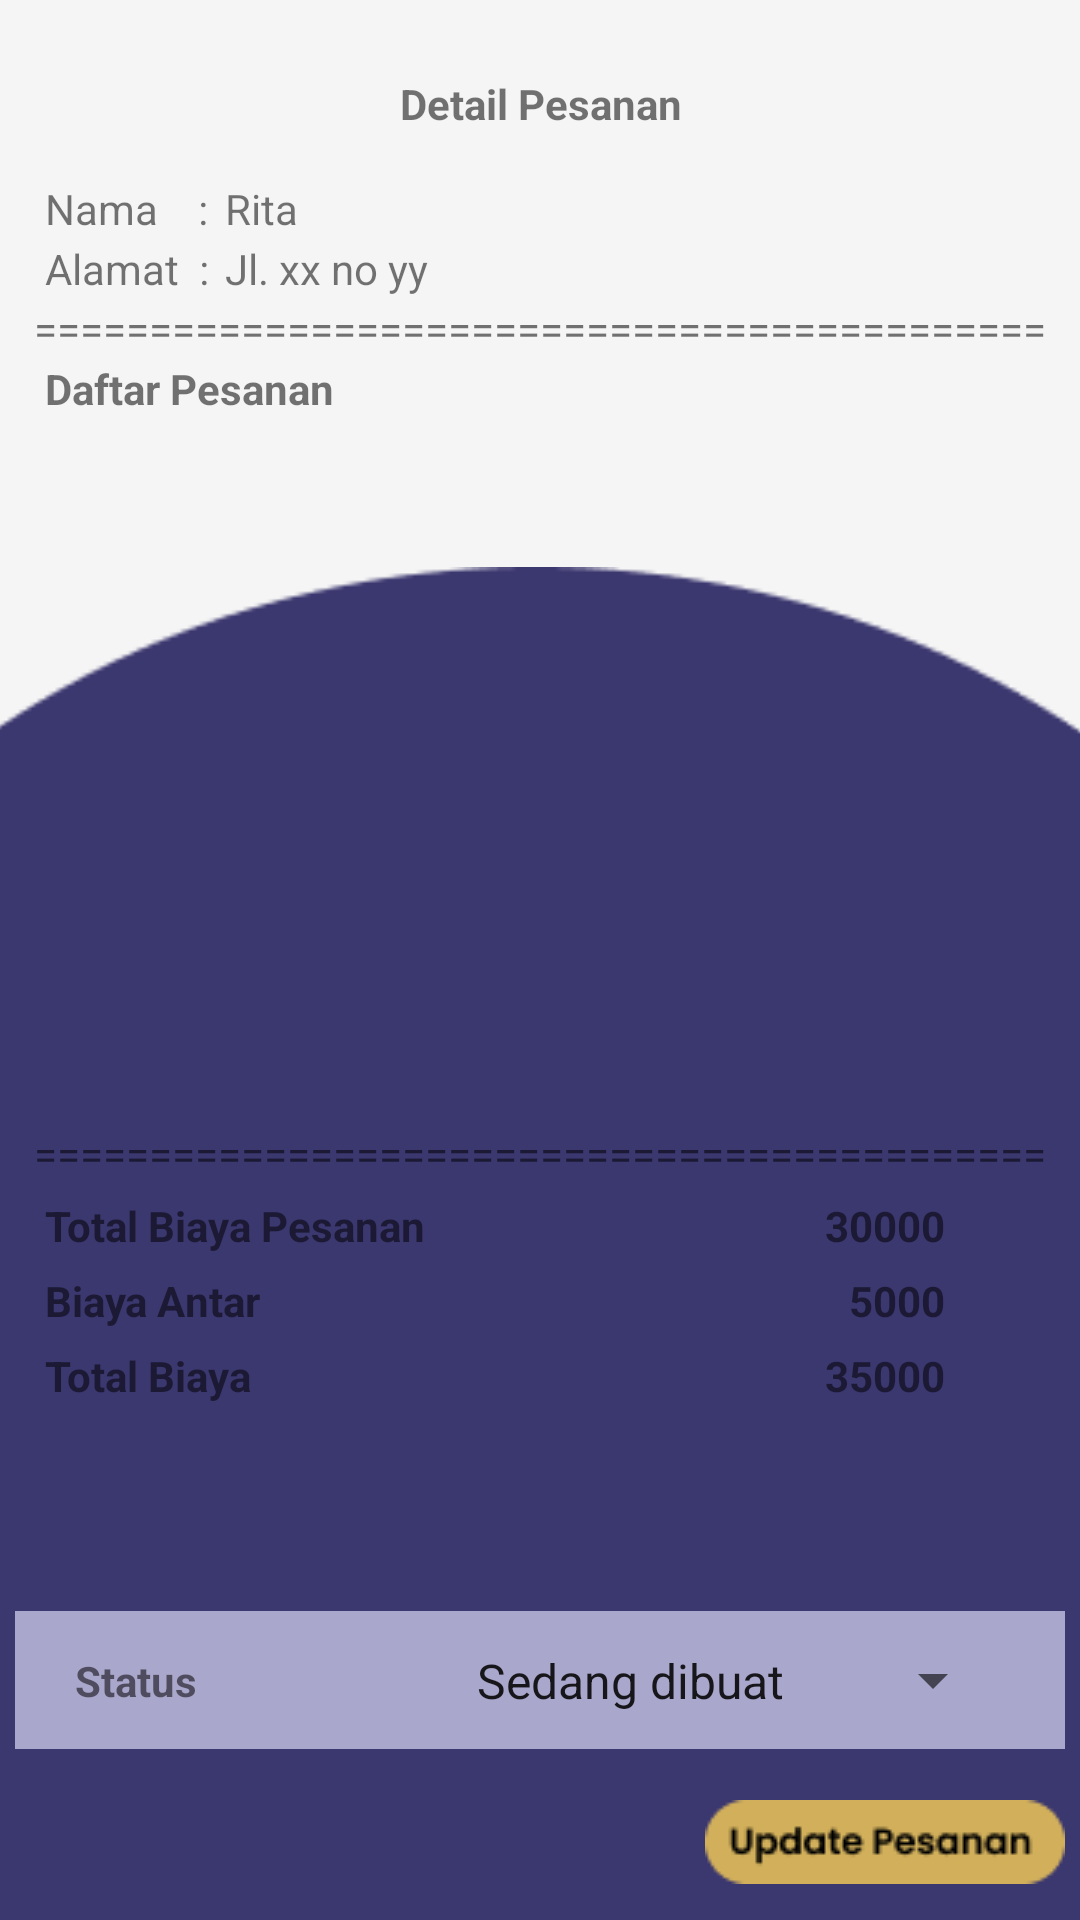

Produce the Android XML layout that renders to this screen, including the resource entries it uses.
<!-- AndroidManifest.xml: application theme Theme.Food_app_owner -->
<!-- res/layout/fragment_detail_pesanan.xml -->
<?xml version="1.0" encoding="utf-8"?>
<androidx.constraintlayout.widget.ConstraintLayout xmlns:android="http://schemas.android.com/apk/res/android"
    xmlns:app="http://schemas.android.com/apk/res-auto"
    xmlns:tools="http://schemas.android.com/tools"
    android:layout_width="match_parent"
    android:layout_height="match_parent"
    tools:context=".View.Fragment.DetailPesananFragment"
    android:background="#F5F5F5">


    <ImageView
        android:id="@+id/imageView3"
        android:layout_width="454dp"
        android:layout_height="451dp"
        android:foregroundGravity="bottom"
        android:src="@drawable/purpleellipse"
        app:layout_constraintBottom_toBottomOf="parent"
        app:layout_constraintEnd_toEndOf="parent"
        app:layout_constraintHorizontal_bias="0.511"
        app:layout_constraintStart_toStartOf="parent"
        app:layout_constraintTop_toTopOf="parent"
        app:layout_constraintVertical_bias="1.0" />

    <ImageView
        android:id="@+id/imageView4"
        android:layout_width="350dp"
        android:layout_height="500dp"
        android:layout_marginTop="25dp"
        android:src="@drawable/white"
        app:layout_constraintEnd_toEndOf="parent"
        app:layout_constraintStart_toStartOf="parent"
        app:layout_constraintTop_toTopOf="parent" />

    <ImageView
        android:id="@+id/imageView5"
        android:layout_width="350dp"
        android:layout_height="50dp"
        android:src="@drawable/purple"
        android:layout_marginTop="10dp"
        app:layout_constraintEnd_toEndOf="@+id/imageView4"
        app:layout_constraintStart_toStartOf="@+id/imageView4"
        app:layout_constraintTop_toBottomOf="@+id/imageView4" />

    <ImageView
        android:id="@+id/btnUpStatus"
        android:layout_width="wrap_content"
        android:layout_height="wrap_content"
        android:layout_marginTop="15dp"
        android:src="@drawable/btnupstatus"
        app:layout_constraintEnd_toEndOf="@+id/imageView5"
        app:layout_constraintHorizontal_bias="1.0"
        app:layout_constraintStart_toStartOf="@+id/imageView5"
        app:layout_constraintTop_toBottomOf="@+id/imageView5" />

    <TextView
        android:layout_width="wrap_content"
        android:layout_height="wrap_content"
        android:gravity="center"
        android:text="Detail Pesanan"
        android:textStyle="bold"
        app:layout_constraintEnd_toEndOf="@+id/imageView4"
        app:layout_constraintStart_toStartOf="@+id/imageView4"
        app:layout_constraintTop_toTopOf="@id/imageView4" />

    <TextView
        android:id="@+id/textView11"
        android:layout_width="wrap_content"
        android:layout_height="wrap_content"
        android:layout_marginStart="10dp"
        android:layout_marginTop="35dp"
        android:text="Nama    :"
        app:layout_constraintStart_toStartOf="@+id/imageView4"
        app:layout_constraintTop_toTopOf="@id/imageView4" />
    <TextView
        android:layout_width="wrap_content"
        android:layout_height="wrap_content"
        android:text="Alamat  :"
        android:layout_marginTop="55dp"
        android:layout_marginStart="10dp"
        app:layout_constraintStart_toStartOf="@+id/imageView4"
        app:layout_constraintTop_toTopOf="@id/imageView4"/>
    <TextView
        android:id="@+id/tvNamaPemesan"
        android:layout_width="wrap_content"
        android:layout_height="wrap_content"
        android:text="Rita"
        android:layout_marginTop="35dp"
        android:layout_marginStart="70dp"
        app:layout_constraintStart_toStartOf="@+id/imageView4"
        app:layout_constraintTop_toTopOf="@id/imageView4"/>
    <TextView
        android:id="@+id/tvAlamatPemesan"
        android:layout_width="wrap_content"
        android:layout_height="wrap_content"
        android:text="Jl. xx no yy"
        android:layout_marginTop="55dp"
        android:layout_marginStart="70dp"
        app:layout_constraintStart_toStartOf="@+id/imageView4"
        app:layout_constraintTop_toTopOf="@id/imageView4"/>
    <TextView
        android:layout_width="match_parent"
        android:layout_height="wrap_content"
        android:text="============================================"
        android:layout_marginTop="75dp"
        android:gravity="center"
        app:layout_constraintStart_toStartOf="@+id/imageView4"
        app:layout_constraintTop_toTopOf="@id/imageView4"/>

    <TextView
        android:id="@+id/textView8"
        android:layout_width="wrap_content"
        android:layout_height="wrap_content"
        android:layout_marginStart="10dp"
        android:layout_marginTop="95dp"
        android:text="Daftar Pesanan"
        android:textStyle="bold"
        app:layout_constraintStart_toStartOf="@+id/imageView4"
        app:layout_constraintTop_toTopOf="@id/imageView4" />

    <androidx.recyclerview.widget.RecyclerView
        android:id="@+id/detailPesanRecyclerView"
        android:layout_width="350dp"
        android:layout_height="220dp"
        app:layout_constraintBottom_toTopOf="@+id/textView12"
        app:layout_constraintEnd_toEndOf="@+id/imageView4"
        app:layout_constraintStart_toStartOf="@+id/imageView4"
        app:layout_constraintTop_toBottomOf="@+id/textView8"
        tools:listitem="@layout/layout_menu_struk"/>

    <TextView
        android:id="@+id/textView12"
        android:layout_width="match_parent"
        android:layout_height="wrap_content"
        android:layout_marginTop="350dp"
        android:gravity="center"
        android:text="============================================"
        app:layout_constraintStart_toStartOf="@+id/imageView4"
        app:layout_constraintTop_toTopOf="@id/imageView4" />

    <Spinner
        android:layout_width="200dp"
        android:layout_height="wrap_content"
        android:layout_marginEnd="20dp"
        android:id="@+id/spinnerStatus"
        android:entries="@array/list_status"
        android:padding="16dp"
        app:layout_constraintBottom_toBottomOf="@+id/imageView5"
        app:layout_constraintEnd_toEndOf="@+id/imageView5"
        app:layout_constraintHorizontal_bias="1.0"
        app:layout_constraintStart_toStartOf="@+id/imageView5"
        app:layout_constraintTop_toTopOf="@+id/imageView5" />

    <TextView
        android:id="@+id/textView10"
        android:layout_width="wrap_content"
        android:layout_height="wrap_content"
        android:text="Status"
        android:textStyle="bold"
        android:layout_marginStart="20dp"
        app:layout_constraintBottom_toBottomOf="@+id/imageView5"
        app:layout_constraintStart_toStartOf="@+id/imageView5"
        app:layout_constraintTop_toTopOf="@+id/imageView5" />

    <TextView
        android:id="@+id/textView13"
        android:layout_width="wrap_content"
        android:layout_height="wrap_content"
        android:layout_marginStart="10dp"
        android:layout_marginTop="5dp"
        android:text="Total Biaya Pesanan"
        android:textStyle="bold"
        app:layout_constraintStart_toStartOf="@+id/imageView4"
        app:layout_constraintTop_toBottomOf="@+id/textView12" />
    <TextView
        android:layout_width="wrap_content"
        android:layout_height="wrap_content"
        android:layout_marginStart="10dp"
        android:text="Biaya Antar"
        android:textStyle="bold"
        android:layout_marginTop="30dp"
        app:layout_constraintStart_toStartOf="@+id/imageView4"
        app:layout_constraintTop_toBottomOf="@+id/textView12" />
    <TextView
        android:layout_width="wrap_content"
        android:layout_height="wrap_content"
        android:layout_marginStart="10dp"
        android:text="Total Biaya"
        android:textStyle="bold"
        android:layout_marginTop="55dp"
        app:layout_constraintStart_toStartOf="@+id/imageView4"
        app:layout_constraintTop_toBottomOf="@+id/textView12" />

    <TextView
        android:id="@+id/tvBiayaPesanan"
        android:layout_width="wrap_content"
        android:layout_height="wrap_content"
        android:layout_marginTop="5dp"
        android:layout_marginEnd="40dp"
        android:text="30000"
        android:textStyle="bold"
        app:layout_constraintEnd_toEndOf="@+id/imageView4"
        app:layout_constraintTop_toBottomOf="@+id/textView12" />
    <TextView
        android:id="@+id/tvBiayaAntar"
        android:layout_width="wrap_content"
        android:layout_height="wrap_content"
        android:layout_marginTop="30dp"
        android:layout_marginEnd="40dp"
        android:text="5000"
        android:textStyle="bold"
        app:layout_constraintEnd_toEndOf="@+id/imageView4"
        app:layout_constraintTop_toBottomOf="@+id/textView12" />
    <TextView
        android:id="@+id/tvTotalBiaya"
        android:layout_width="wrap_content"
        android:layout_height="wrap_content"
        android:layout_marginTop="55dp"
        android:layout_marginEnd="40dp"
        android:text="35000"
        android:textStyle="bold"
        app:layout_constraintEnd_toEndOf="@+id/imageView4"
        app:layout_constraintTop_toBottomOf="@+id/textView12" />
</androidx.constraintlayout.widget.ConstraintLayout>
<!-- res/layout/layout_menu_struk.xml (included above) -->
<?xml version="1.0" encoding="utf-8"?>
<androidx.constraintlayout.widget.ConstraintLayout xmlns:android="http://schemas.android.com/apk/res/android"
    xmlns:app="http://schemas.android.com/apk/res-auto"
    xmlns:tools="http://schemas.android.com/tools"
    android:layout_width="match_parent"
    android:layout_height="wrap_content"
    android:padding="5dp">

    <TextView
        android:id="@+id/tvMenu"
        android:layout_width="wrap_content"
        android:layout_height="wrap_content"
        android:layout_marginStart="15dp"
        android:text="Nasi Goreng"
        app:layout_constraintStart_toStartOf="parent"
        app:layout_constraintTop_toTopOf="parent" />

    <TextView
        android:id="@+id/textView9"
        android:layout_width="wrap_content"
        android:layout_height="wrap_content"
        android:layout_marginStart="20dp"
        android:text="x"
        android:textSize="12sp"
        app:layout_constraintStart_toStartOf="@id/tvJmlhMenu"
        app:layout_constraintTop_toBottomOf="@+id/tvMenu" />

    <TextView
        android:id="@+id/tvHrgMenu"
        android:layout_width="wrap_content"
        android:layout_height="wrap_content"
        android:layout_marginStart="20dp"
        android:text="6000"
        android:textSize="12sp"
        app:layout_constraintStart_toEndOf="@+id/textView9"
        app:layout_constraintTop_toBottomOf="@+id/tvMenu" />

    <TextView
        android:id="@+id/tvJmlhMenu"
        android:layout_width="wrap_content"
        android:layout_height="wrap_content"
        android:layout_marginStart="15dp"
        android:text="1"
        android:textSize="12sp"
        app:layout_constraintStart_toStartOf="parent"
        app:layout_constraintTop_toBottomOf="@+id/tvMenu" />

    <TextView
        android:id="@+id/tvSubTotalMenu"
        android:layout_width="wrap_content"
        android:layout_height="wrap_content"
        android:layout_marginStart="170dp"
        android:text="6000"
        app:layout_constraintStart_toEndOf="@+id/tvMenu"
        app:layout_constraintTop_toTopOf="parent" />


</androidx.constraintlayout.widget.ConstraintLayout>
<!-- resources referenced by this layout -->
<resources>
  <string-array name="list_status">
          <item>Sedang dibuat</item>
          <item>Sedang Diantar</item>
          <item>Selesai</item>
      </string-array>
  <!-- drawable btnupstatus: png bitmap (drawable, 1793 bytes) -->
  <!-- drawable purple: png bitmap (drawable, 267 bytes) -->
  <!-- drawable purpleellipse: png bitmap (drawable, 2882 bytes) -->
  <style name="Theme.Food_app_owner" parent="Theme.MaterialComponents.DayNight.NoActionBar">
          
          <item name="colorPrimary">@color/purple_500</item>
          <item name="colorPrimaryVariant">@color/purple_700</item>
          <item name="colorOnPrimary">@color/white</item>
          
          <item name="colorSecondary">@color/teal_200</item>
          <item name="colorSecondaryVariant">@color/teal_700</item>
          <item name="colorOnSecondary">@color/black</item>
          
          <item name="android:statusBarColor">?attr/colorPrimaryVariant</item>
          
      </style>
  <!-- not gathered from this repository: default colours our renderer supplied (Android Studio template values) -->
  <color name="purple_500">#FF6200EE</color>
  <color name="purple_700">#FF3700B3</color>
  <color name="teal_200">#FF03DAC5</color>
  <color name="teal_700">#FF018786</color>
  <color name="black">#FF000000</color>
  <color name="white">#FFFFFFFF</color>
</resources>
